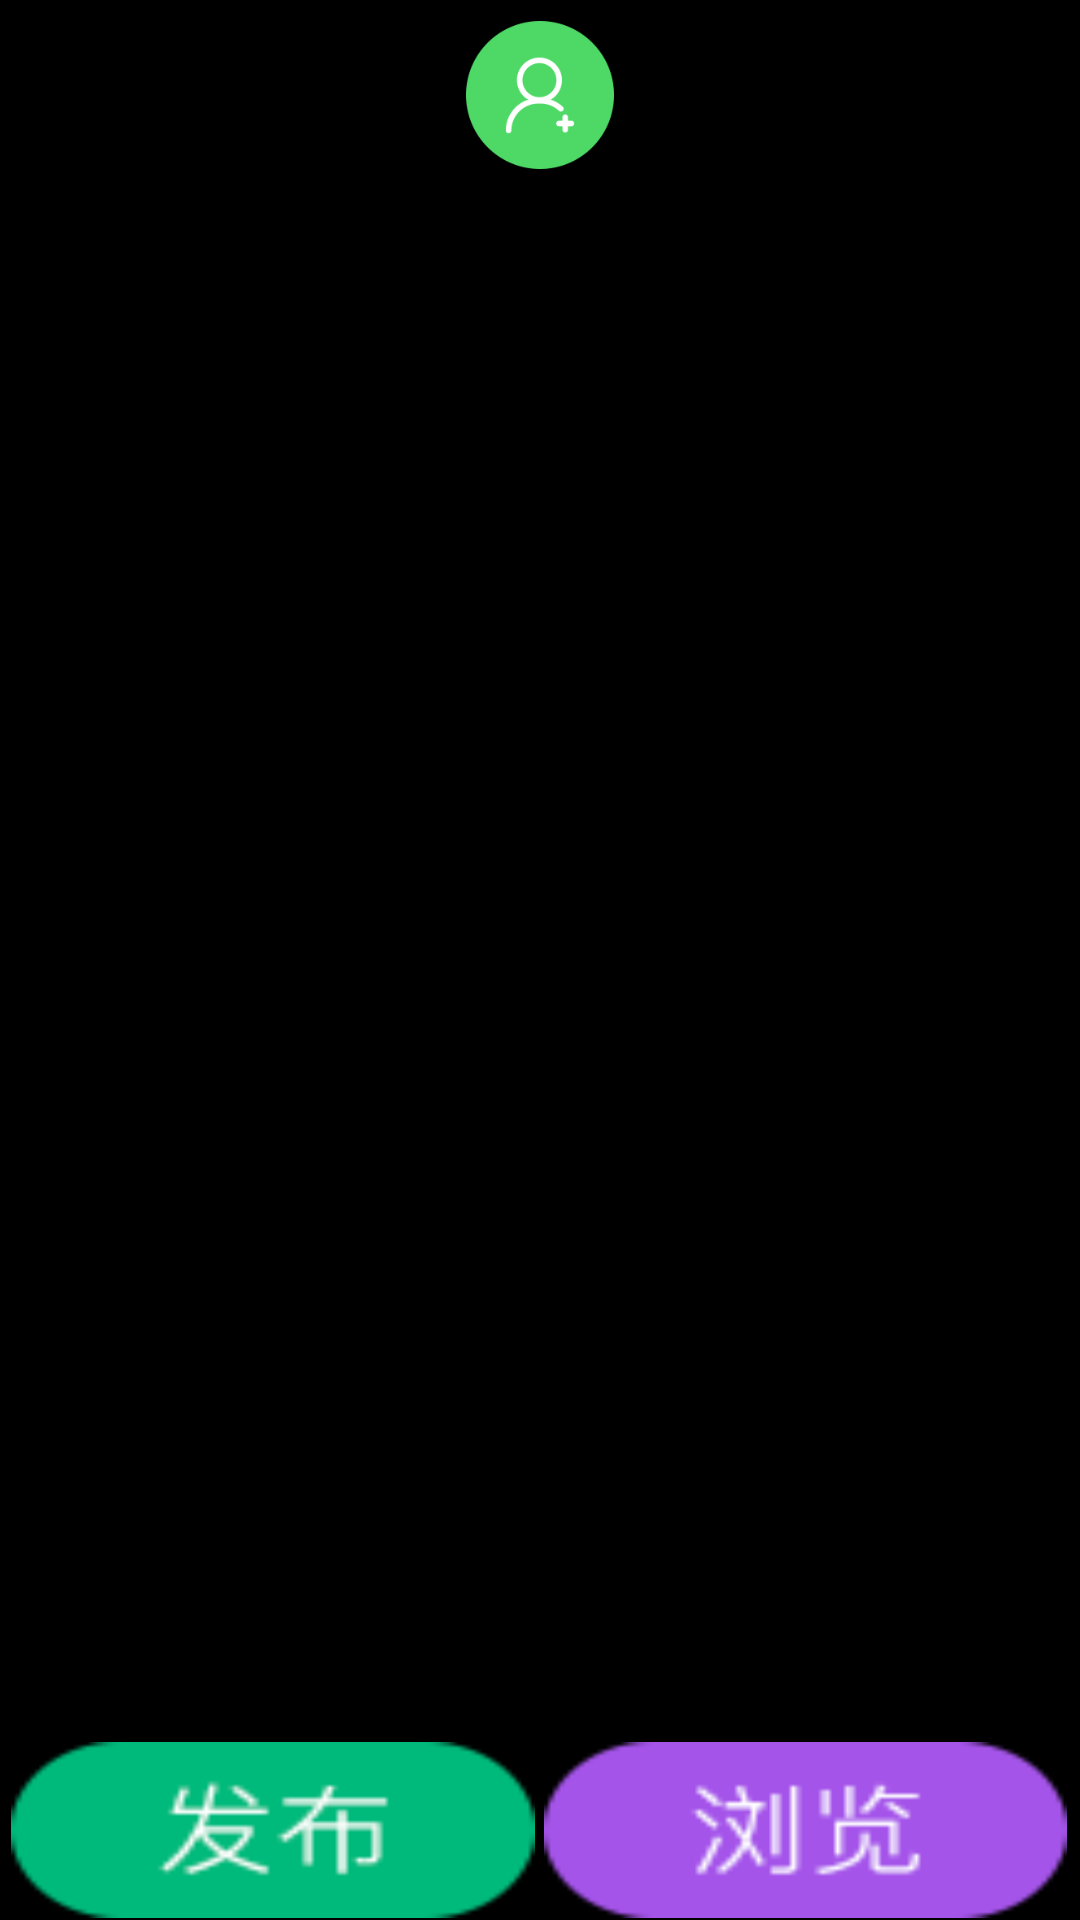

This screen was rendered from an Android layout file. Write that file and the resources it references.
<!-- AndroidManifest.xml: activity theme AppThemeNoAnim -->
<!-- res/layout/activity_main.xml -->
<?xml version="1.0" encoding="utf-8"?>
<RelativeLayout xmlns:android="http://schemas.android.com/apk/res/android"
    xmlns:app="http://schemas.android.com/apk/res-auto"
    xmlns:tools="http://schemas.android.com/tools"
    android:layout_width="match_parent"
    android:layout_height="match_parent"
    android:gravity="center"
    android:id="@+id/root_view"
    android:background="@color/black"
    >
    <RelativeLayout
        android:id="@+id/rout_head"
        android:layout_width="match_parent"
        android:layout_height="match_parent"
        android:layout_above="@+id/lout_pulish_showlist"
        >

        <ImageView
            android:id="@+id/iv_userhead"
            android:layout_width="@dimen/head_148"
            android:layout_height="@dimen/head_148"
            android:src="@mipmap/bg_findfriends"
            android:layout_centerHorizontal="true"
            android:layout_marginTop="21px"
            />
        <ImageView
            android:id="@+id/iv_right"
            android:layout_width="wrap_content"
            android:layout_height="wrap_content"
            android:src="@mipmap/ic_right"
            android:layout_alignParentRight="true"
            android:layout_centerHorizontal="true"
            android:layout_centerVertical="true"
            android:padding="15dp"
            android:visibility="gone"
            />
    </RelativeLayout>


    <LinearLayout
        android:id="@+id/lout_pulish_showlist"
        android:layout_width="match_parent"
        android:layout_height="wrap_content"
        android:layout_marginTop="@dimen/btn_margin_top"
        android:layout_marginBottom="2px"
        android:layout_alignParentBottom="true"
        android:layout_centerHorizontal="true"
        android:orientation="horizontal"
        android:layout_marginLeft="10px"
        android:layout_marginRight="10px"
        >

        <RelativeLayout
            android:layout_width="match_parent"
            android:layout_height="wrap_content"
            android:layout_weight="1"
            android:layout_marginRight="4px"
            >
            <Button
                android:id="@+id/btn_publisfriends"
                android:layout_width="match_parent"
                android:layout_height="wrap_content"
                android:background="@drawable/btn_publish_selector"
                android:layout_centerHorizontal="true"
                android:layout_marginTop="5px"
                android:layout_marginLeft="2px"

                />
        </RelativeLayout>

        <RelativeLayout
            android:layout_width="match_parent"
            android:layout_height="wrap_content"
            android:layout_weight="1"
            android:layout_marginLeft="4px"
            >
            <ImageView
                android:id="@+id/iv_redpoint"
                android:layout_width="wrap_content"
                android:layout_height="wrap_content"
                android:background="@mipmap/iv_redpoint"
                android:layout_alignParentRight="true"
                android:visibility="gone"
                />

            <Button
                android:id="@+id/btn_showlist"
                android:layout_width="match_parent"
                android:layout_height="wrap_content"
                android:layout_weight="1"
                android:background="@drawable/btn_show_selector"
                android:layout_marginTop="5px"
                android:layout_marginRight="3px"
                />

        </RelativeLayout>
    </LinearLayout>


    <RelativeLayout
        android:id="@+id/rout_progress"
        android:layout_width="match_parent"
        android:layout_height="match_parent"
        android:gravity="center"
        android:visibility="gone"
        android:background="@color/black"
        >
        <ImageView
            android:id="@+id/iv_gress"
            android:layout_width="@dimen/head_148"
            android:layout_height="@dimen/head_148"
            android:layout_centerHorizontal="true"
            android:layout_centerVertical="true"
            />
        <TextView
            android:id="@+id/tv_tips"
            android:layout_width="wrap_content"
            android:layout_height="wrap_content"
            android:text="@string/main_loadingd_data"
            android:textSize="@dimen/textsize_30"
            android:textColor="@color/white"
            android:layout_below="@+id/iv_gress"
            android:layout_centerHorizontal="true"
            android:layout_marginTop="10px"
            />
    </RelativeLayout>
</RelativeLayout>
<!-- resources referenced by this layout -->
<resources>
  <color name="black">#000000</color>
  <color name="white">#FFFFFF</color>
  <dimen name="btn_margin_top">10px</dimen>
  <dimen name="head_148">148px</dimen>
  <dimen name="textsize_30">30px</dimen>
  <!-- drawable btn_publish_selector (drawable) -->
  <?xml version="1.0" encoding="utf-8"?>
  <selector xmlns:android="http://schemas.android.com/apk/res/android" >
  
      <item android:drawable="@mipmap/btn_publis_res" android:state_selected="true"/>
      <item android:drawable="@mipmap/btn_publis_res" android:state_pressed="true"/>
      <item android:drawable="@mipmap/btn_publis" android:state_pressed="false" android:state_selected="false"/>
  
  </selector>
  <!-- drawable btn_show_selector (drawable) -->
  <?xml version="1.0" encoding="utf-8"?>
  <selector xmlns:android="http://schemas.android.com/apk/res/android" >
  
      <item android:drawable="@mipmap/btn_show_res" android:state_selected="true"/>
      <item android:drawable="@mipmap/btn_show_res" android:state_pressed="true"/>
      <item android:drawable="@mipmap/btn_show" android:state_pressed="false" android:state_selected="false"/>
  
  </selector>
  <!-- mipmap bg_findfriends: png bitmap (mipmap-ldpi, 6921 bytes) -->
  <!-- mipmap ic_right: png bitmap (mipmap-ldpi, 1328 bytes) -->
  <!-- mipmap iv_redpoint: png bitmap (mipmap-ldpi, 1014 bytes) -->
  <string name="main_loadingd_data">加载数据..</string>
  <style name="AppThemeNoAnim" parent="@android:style/Theme.Black.NoTitleBar">
          
          <item name="android:windowBackground">@color/black</item>
          <item name="android:windowFullscreen">true</item>
          <item name="android:windowNoTitle">true</item>
          <item name="android:windowActionBar">false</item>
          <item name="android:windowSwipeToDismiss">true</item>
          <item name="android:windowAnimationStyle">@style/AnimNull</item>
      </style>
  <style name="AnimNull" parent="android:Animation">
          <item name="android:windowEnterAnimation">@null</item>
          <item name="android:windowExitAnimation">@null</item>
      </style>
</resources>
